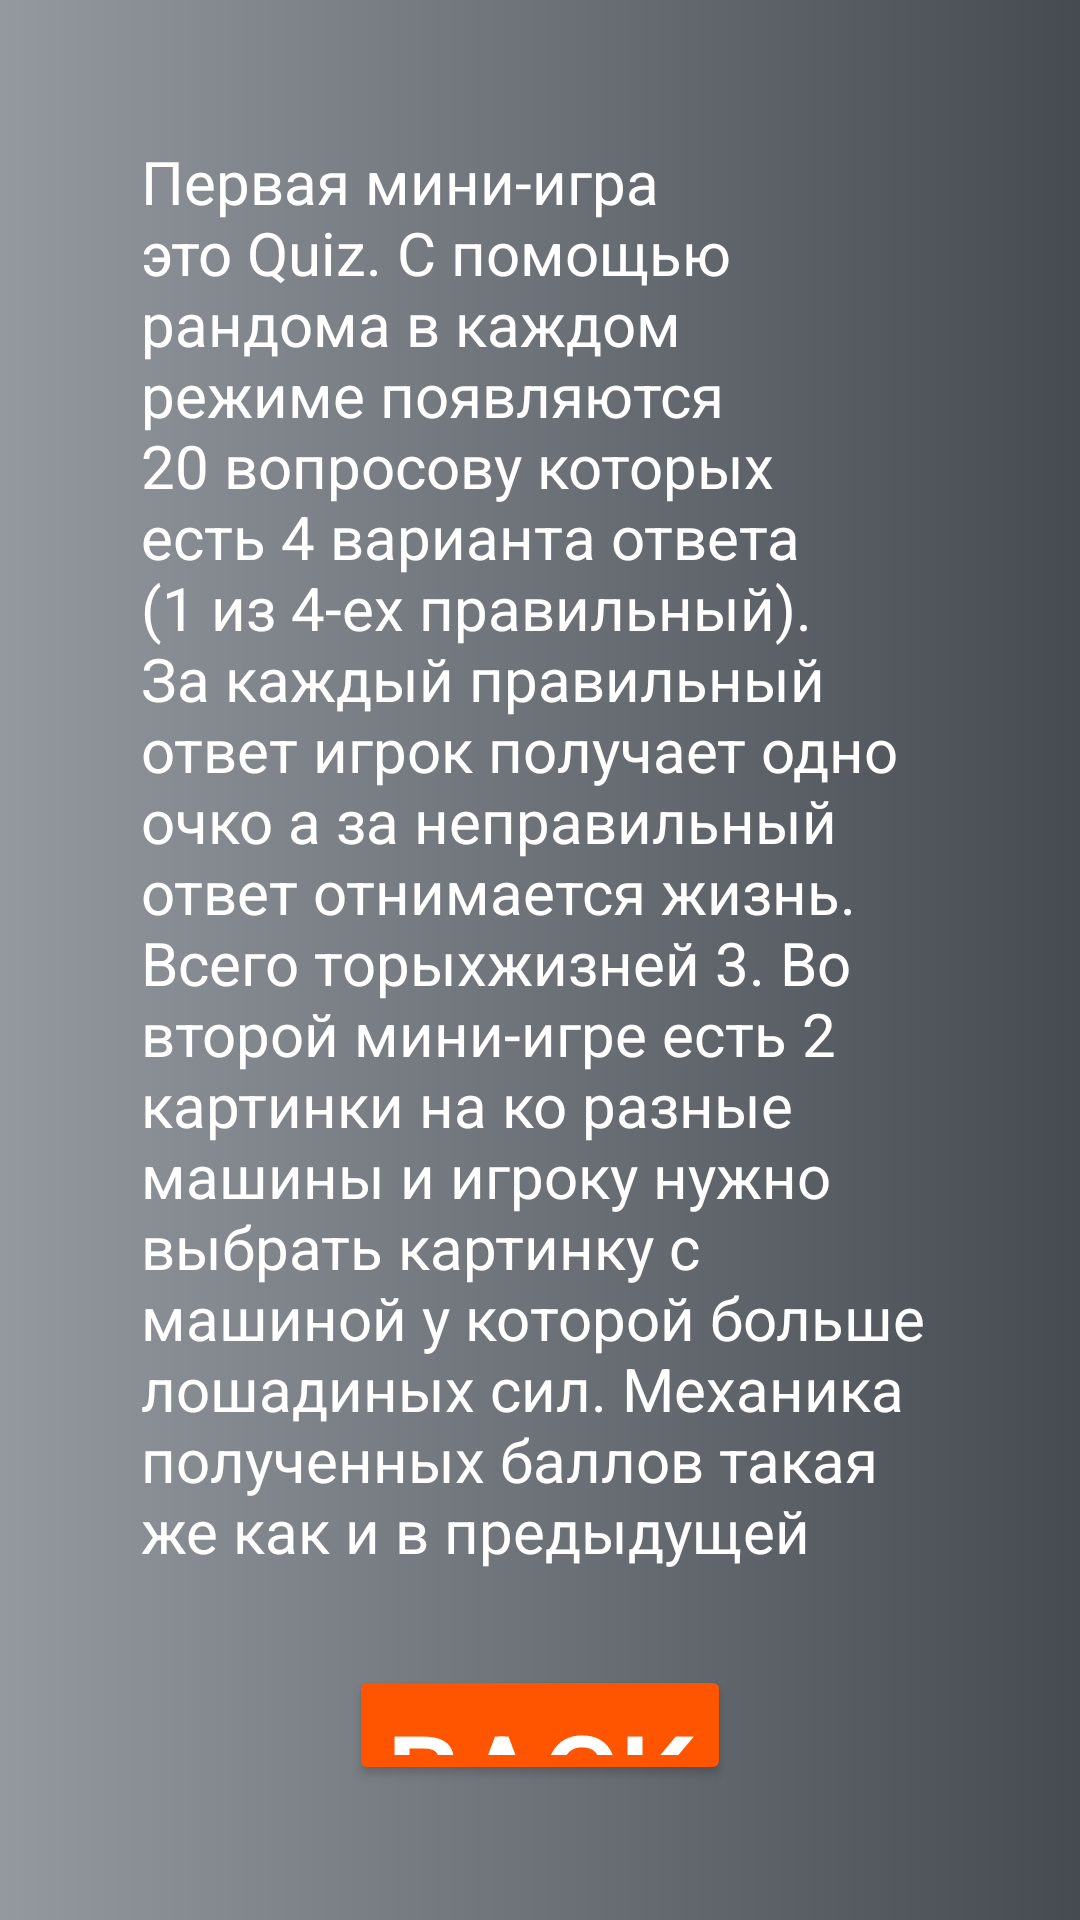

Here is an Android app screen rendered from its layout file. Give the layout XML and the strings, colors and styles it references.
<!-- AndroidManifest.xml: application theme Theme.AutoQuiz -->
<!-- res/layout/activity_about_game.xml -->
<?xml version="1.0" encoding="utf-8"?>
<RelativeLayout xmlns:android="http://schemas.android.com/apk/res/android"
xmlns:app="http://schemas.android.com/apk/res-auto"
xmlns:tools="http://schemas.android.com/tools"
android:layout_width="match_parent"
android:layout_height="match_parent"
android:id="@+id/main"
android:layout_gravity="center"
android:gravity="center"
android:background="@drawable/gradient"
tools:context=".AboutGame">

    <LinearLayout
        android:layout_width="wrap_content"
        android:layout_height="wrap_content"
        android:layout_alignParentStart="true"
        android:layout_alignParentTop="true"
        android:layout_alignParentEnd="true"
        android:layout_alignParentBottom="true"
        android:layout_marginStart="27dp"
        android:layout_marginTop="27dp"
        android:layout_marginEnd="27dp"
        android:layout_marginBottom="25dp"
        android:gravity="center"
        android:orientation="vertical"
        android:padding="20dp">
        <TextView
            android:layout_width="wrap_content"
            android:layout_height="476dp"
            android:text="Первая мини-игра это Quiz. С помощью рандома в каждом режиме появляются 20 вопросову которых есть 4 варианта ответа (1 из 4-ех правильный). За каждый правильный ответ игрок получает одно очко а за неправильный ответ отнимается жизнь. Всего торыхжизней 3. Во второй мини-игре есть 2 картинки на ко разные машины и игроку нужно выбрать картинку с машиной у которой больше лошадиных сил. Механика полученных баллов такая же как и в предыдущей игре."
            android:textColor="@color/white"
            android:textSize="20sp"/>
        <Button
            android:id="@+id/backa"
            android:layout_width="wrap_content"
            android:layout_height="wrap_content"
            android:layout_marginTop="32dp"
            android:backgroundTint="@color/orange"
            android:text="Back"
            android:textColor="@color/white"
            android:textSize="40sp"/>
    </LinearLayout>
</RelativeLayout>
<!-- resources referenced by this layout -->
<resources>
  <color name="orange">#FF5500</color>
  <color name="white">#FFFFFFFF</color>
  <!-- drawable gradient (drawable) -->
  <?xml version ="1.0" encoding ="utf-8"?>
  <shape xmlns:android="http://schemas.android.com/apk/res/android">
      <gradient
          android:type="linear"
          android:angle="0"
          android:startColor="#94999F"
          android:endColor="#464B51"/>
  </shape>
  <style name="Theme.AutoQuiz" parent="Base.Theme.AutoQuiz" />
  <style name="Base.Theme.AutoQuiz" parent="Theme.Material3.DayNight.NoActionBar">
          
          
          <item name="colorPrimary">@color/aqua</item>
      </style>
  <color name="aqua">#008BCA</color>
</resources>
